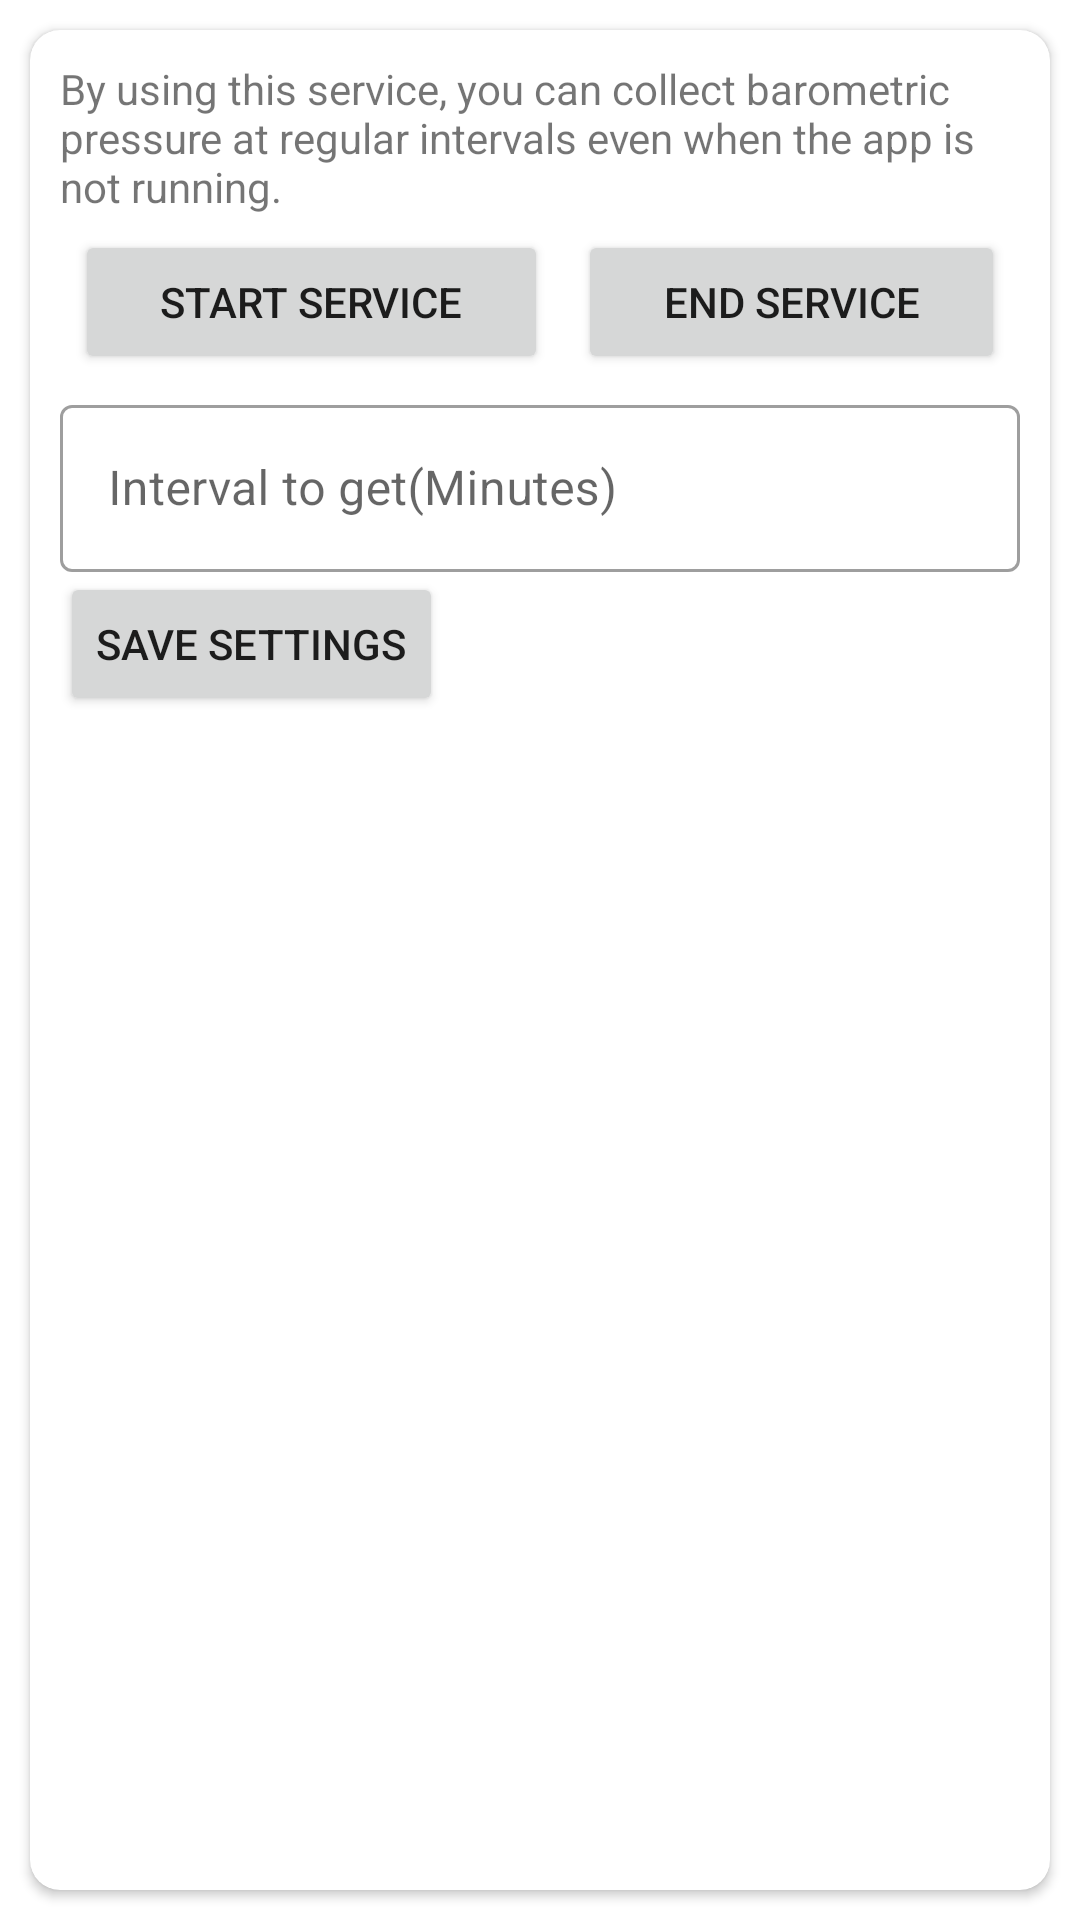

Produce the Android XML layout that renders to this screen, including the resource entries it uses.
<!-- AndroidManifest.xml: application theme AppTheme -->
<!-- res/layout/fragment_background_service_layout.xml -->
<?xml version="1.0" encoding="utf-8"?>
<LinearLayout xmlns:android="http://schemas.android.com/apk/res/android"
    xmlns:app="http://schemas.android.com/apk/res-auto"
    android:layout_width="match_parent"
    android:layout_height="match_parent"
    android:orientation="vertical">

    <androidx.cardview.widget.CardView
        android:layout_width="match_parent"
        android:layout_height="match_parent"
        android:layout_margin="10dp"
        app:cardCornerRadius="10dp">

        <LinearLayout
            android:padding="10sp"
            android:layout_width="match_parent"
            android:layout_height="match_parent"
            android:orientation="vertical">


            <TextView
                android:id="@+id/textView"
                android:layout_width="match_parent"
                android:layout_height="wrap_content"
                android:text="@string/service_description" />

            <LinearLayout
                android:layout_width="match_parent"
                android:layout_height="wrap_content"
                android:orientation="horizontal">

                <Button
                    android:id="@+id/fragment_background_service_start_service"
                    android:layout_width="wrap_content"
                    android:layout_height="wrap_content"
                    android:layout_margin="5sp"
                    android:layout_weight="1"
                    android:text="@string/start_service" />

                <Button
                    android:id="@+id/fragment_background_service_stop_sevice"
                    android:layout_width="wrap_content"
                    android:layout_height="wrap_content"
                    android:layout_margin="5sp"
                    android:layout_weight="1"
                    android:text="@string/stop_service" />
            </LinearLayout>

            <LinearLayout
                android:layout_width="match_parent"
                android:layout_height="wrap_content"
                android:orientation="vertical">


                <com.google.android.material.textfield.TextInputLayout
                    style="@style/Widget.MaterialComponents.TextInputLayout.OutlinedBox"
                    android:layout_width="match_parent"
                    android:layout_height="match_parent">

                    <com.google.android.material.textfield.TextInputEditText
                        android:layout_width="match_parent"
                        android:inputType="number"
                        android:id="@+id/fragment_background_service_interval_textinput"
                        android:layout_height="wrap_content"
                        android:hint="@string/service_time" />
                </com.google.android.material.textfield.TextInputLayout>

                <Button
                    android:id="@+id/fragment_background_service_save_button"
                    android:layout_width="wrap_content"
                    android:layout_height="wrap_content"
                    android:text="@string/save_button" />

            </LinearLayout>

        </LinearLayout>

    </androidx.cardview.widget.CardView>

</LinearLayout>
<!-- resources referenced by this layout -->
<resources>
  <string name="save_button">Save settings</string>
  <string name="service_description">By using this service, you can collect barometric pressure at regular intervals even when the app is not running.</string>
  <string name="service_time">Interval to get(Minutes)</string>
  <string name="start_service">Start service</string>
  <string name="stop_service">End service</string>
  <style name="AppTheme" parent="Theme.MaterialComponents.Light.DarkActionBar">
          
          <item name="colorPrimary">@color/colorPrimary</item>
          <item name="colorPrimaryDark">@color/colorPrimaryDark</item>
          <item name="colorAccent">@color/colorAccent</item>
      </style>
  <color name="colorPrimary">#009be5</color>
  <color name="colorPrimaryDark">#006db3</color>
  <color name="colorAccent">#63ccff</color>
</resources>
